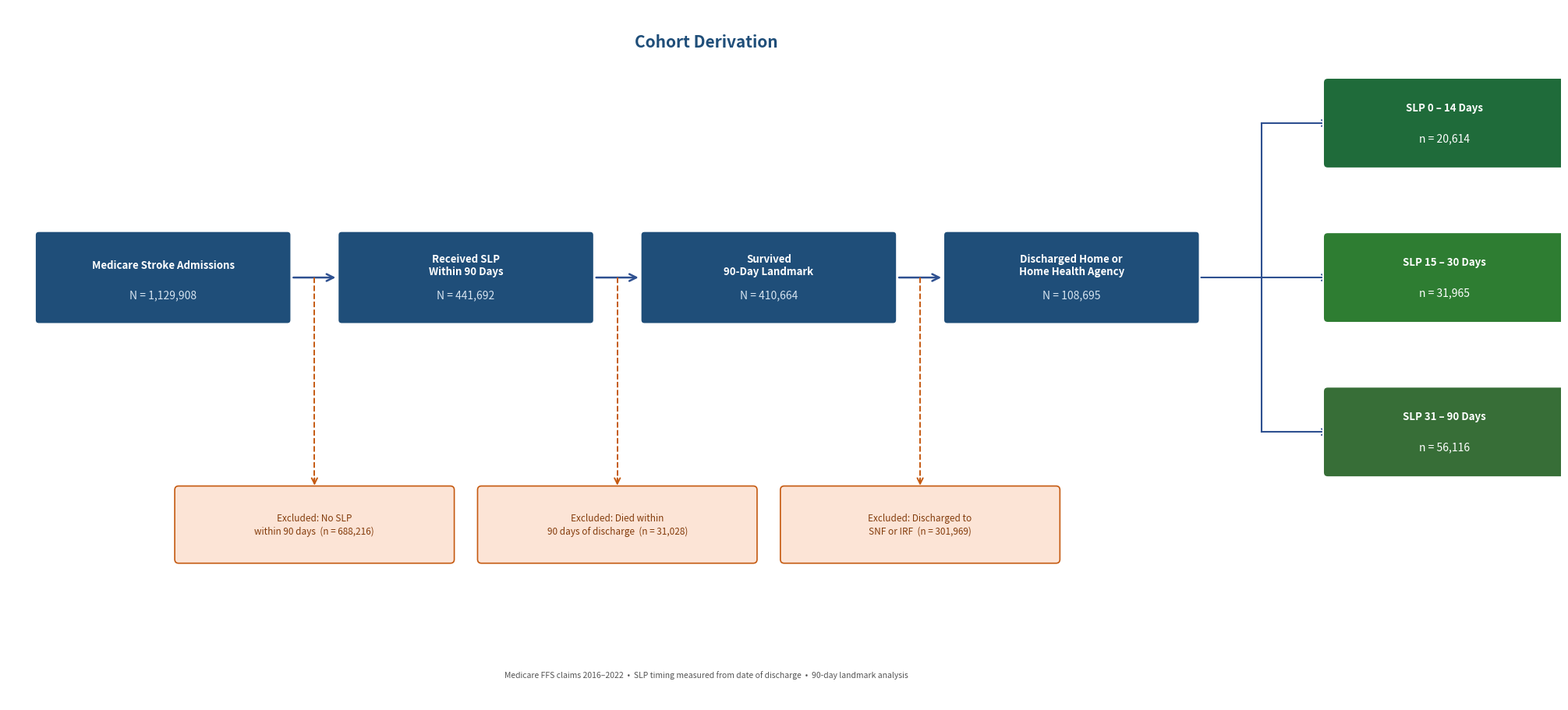

This chart was generated by the following Python code:
"""
make_flowchart.py
Generates a cohort flowchart as a high-resolution PNG for PowerPoint.
Horizontal (landscape, left-to-right) layout.
"""
import sys
sys.path.insert(0, r'C:\users\hsaee\desktop\cms_viewer\env\Lib\site-packages')
import matplotlib
matplotlib.use('Agg')
import matplotlib.pyplot as plt
from matplotlib.patches import FancyBboxPatch

OUT_PATH = r"F:\CMS\projects\stroke_SLP\cohort_flowchart.png"

# ── Layout constants ────────────────────────────────────────────────────────
fig, ax = plt.subplots(figsize=(20, 9))
ax.set_xlim(0, 20)
ax.set_ylim(0, 9)
ax.axis('off')
fig.patch.set_facecolor('white')

BOX_W    = 3.2     # main inclusion box width
BOX_H    = 1.1     # main inclusion box height
EXCL_W   = 3.5     # exclusion box width
EXCL_H   = 0.9     # exclusion box height
SPLIT_W  = 3.0     # timing group box width
SPLIT_H  = 1.05    # timing group box height

CY       = 5.5     # y-center of main horizontal flow
EXCL_Y   = 2.3     # y-center of exclusion boxes

# x-centers of 4 main inclusion boxes (evenly spaced with 0.7 gap)
CX = [2.0, 5.9, 9.8, 13.7]
# x-center and y-centers of the 3 final timing group boxes (right side, stacked)
SPLIT_CX = 18.5
SPLIT_CY = [7.5, 5.5, 3.5]

ARROW_COLOR  = '#2E5090'
BOX_COLOR    = '#1F4E79'
EXCL_COLOR   = '#C55A11'
SPLIT_COLORS = ['#1F6B3A', '#2E7D32', '#376E37']


# ── Helper functions ─────────────────────────────────────────────────────────

def main_box(ax, cx, cy, title, subtitle, color=BOX_COLOR):
    rect = FancyBboxPatch((cx - BOX_W/2, cy - BOX_H/2), BOX_W, BOX_H,
                          boxstyle="round,pad=0.05",
                          facecolor=color, edgecolor='white', linewidth=1.5, zorder=3)
    ax.add_patch(rect)
    ax.text(cx, cy + 0.16, title,
            ha='center', va='center', fontsize=9.5, fontweight='bold',
            color='white', zorder=4, multialignment='center')
    ax.text(cx, cy - 0.23, subtitle,
            ha='center', va='center', fontsize=10, color='#D6E4F0', zorder=4)


def excl_box(ax, cx, cy, text):
    rect = FancyBboxPatch((cx - EXCL_W/2, cy - EXCL_H/2), EXCL_W, EXCL_H,
                          boxstyle="round,pad=0.05",
                          facecolor='#FCE4D6', edgecolor=EXCL_COLOR,
                          linewidth=1.2, zorder=3)
    ax.add_patch(rect)
    ax.text(cx, cy, text,
            ha='center', va='center', fontsize=8.5, color='#843C0C',
            zorder=4, linespacing=1.4, multialignment='center')


def split_box(ax, cx, cy, title, n, color):
    rect = FancyBboxPatch((cx - SPLIT_W/2, cy - SPLIT_H/2), SPLIT_W, SPLIT_H,
                          boxstyle="round,pad=0.06",
                          facecolor=color, edgecolor='white',
                          linewidth=1.5, zorder=3)
    ax.add_patch(rect)
    ax.text(cx, cy + 0.20, title,
            ha='center', va='center', fontsize=9.5, fontweight='bold',
            color='white', zorder=4)
    ax.text(cx, cy - 0.20, n,
            ha='center', va='center', fontsize=10, color='white', zorder=4)


# ── Main flow boxes ──────────────────────────────────────────────────────────
main_box(ax, CX[0], CY,
         "Medicare Stroke Admissions",
         "N = 1,129,908")

main_box(ax, CX[1], CY,
         "Received SLP\nWithin 90 Days",
         "N = 441,692")

main_box(ax, CX[2], CY,
         "Survived\n90-Day Landmark",
         "N = 410,664")

main_box(ax, CX[3], CY,
         "Discharged Home or\nHome Health Agency",
         "N = 108,695")


# ── Horizontal arrows between main boxes ─────────────────────────────────────
for i in range(3):
    x0 = CX[i]   + BOX_W / 2
    x1 = CX[i+1] - BOX_W / 2
    ax.annotate('', xy=(x1 - 0.05, CY), xytext=(x0 + 0.05, CY),
                arrowprops=dict(arrowstyle='->', color=ARROW_COLOR,
                                lw=1.8, mutation_scale=16),
                zorder=2)

# Midpoints of the horizontal arrows (branch points for exclusion)
MID_XS = [(CX[i] + BOX_W/2 + CX[i+1] - BOX_W/2) / 2 for i in range(3)]


# ── Exclusion boxes and dashed downward arrows ───────────────────────────────
excl_texts = [
    "Excluded: No SLP\nwithin 90 days  (n = 688,216)",
    "Excluded: Died within\n90 days of discharge  (n = 31,028)",
    "Excluded: Discharged to\nSNF or IRF  (n = 301,969)",
]

for mx, text in zip(MID_XS, excl_texts):
    excl_box(ax, mx, EXCL_Y, text)
    y_top = CY
    y_bot = EXCL_Y + EXCL_H / 2
    # Dashed vertical line from main flow down to near exclusion box top
    ax.plot([mx, mx], [y_top, y_bot + 0.08],
            color=EXCL_COLOR, lw=1.4, linestyle='--', zorder=2)
    # Small solid arrowhead at bottom
    ax.annotate('', xy=(mx, y_bot + 0.03), xytext=(mx, y_bot + 0.18),
                arrowprops=dict(arrowstyle='->', color=EXCL_COLOR,
                                lw=1.4, mutation_scale=13),
                zorder=2)


# ── Split into timing groups (right side, stacked vertically) ────────────────
labels = ['SLP 0 – 14 Days', 'SLP 15 – 30 Days', 'SLP 31 – 90 Days']
counts = ['n = 20,614', 'n = 31,965', 'n = 56,116']

# Geometry: horizontal line from box 4 right edge → vertical bracket → split boxes
rx    = CX[3] + BOX_W / 2                # right edge of box 4
lx    = SPLIT_CX - SPLIT_W / 2           # left edge of split boxes
mid_x = (rx + lx) / 2                    # x of vertical bracket

# Horizontal connector from box 4
ax.plot([rx + 0.05, mid_x], [CY, CY],
        color=ARROW_COLOR, lw=1.5, zorder=2)

# Vertical bracket spanning all split box y-centers
ax.plot([mid_x, mid_x], [SPLIT_CY[-1], SPLIT_CY[0]],
        color=ARROW_COLOR, lw=1.5, zorder=2)

# Horizontal arrows from bracket to each split box
for sy, lab, cnt, col in zip(SPLIT_CY, labels, counts, SPLIT_COLORS):
    ax.plot([mid_x, lx], [sy, sy], color=ARROW_COLOR, lw=1.5, zorder=2)
    ax.annotate('', xy=(lx + 0.05, sy), xytext=(lx - 0.05, sy),
                arrowprops=dict(arrowstyle='->', color=ARROW_COLOR,
                                lw=1.5, mutation_scale=14),
                zorder=2)
    split_box(ax, SPLIT_CX, sy, lab, cnt, col)


# ── Title and footnote ────────────────────────────────────────────────────────
ax.text(9.0, 8.55,
        "Cohort Derivation",
        ha='center', va='center',
        fontsize=15, fontweight='bold', color='#1F4E79')

ax.text(9.0, 0.35,
        "Medicare FFS claims 2016–2022  •  SLP timing measured from date of discharge  •  90-day landmark analysis",
        ha='center', va='center', fontsize=7.5, color='#555555', style='italic')


plt.tight_layout(pad=0.3)
plt.savefig(OUT_PATH, dpi=600, bbox_inches='tight',
            facecolor='white', edgecolor='none')
plt.close()
print(f"Saved: {OUT_PATH}")
